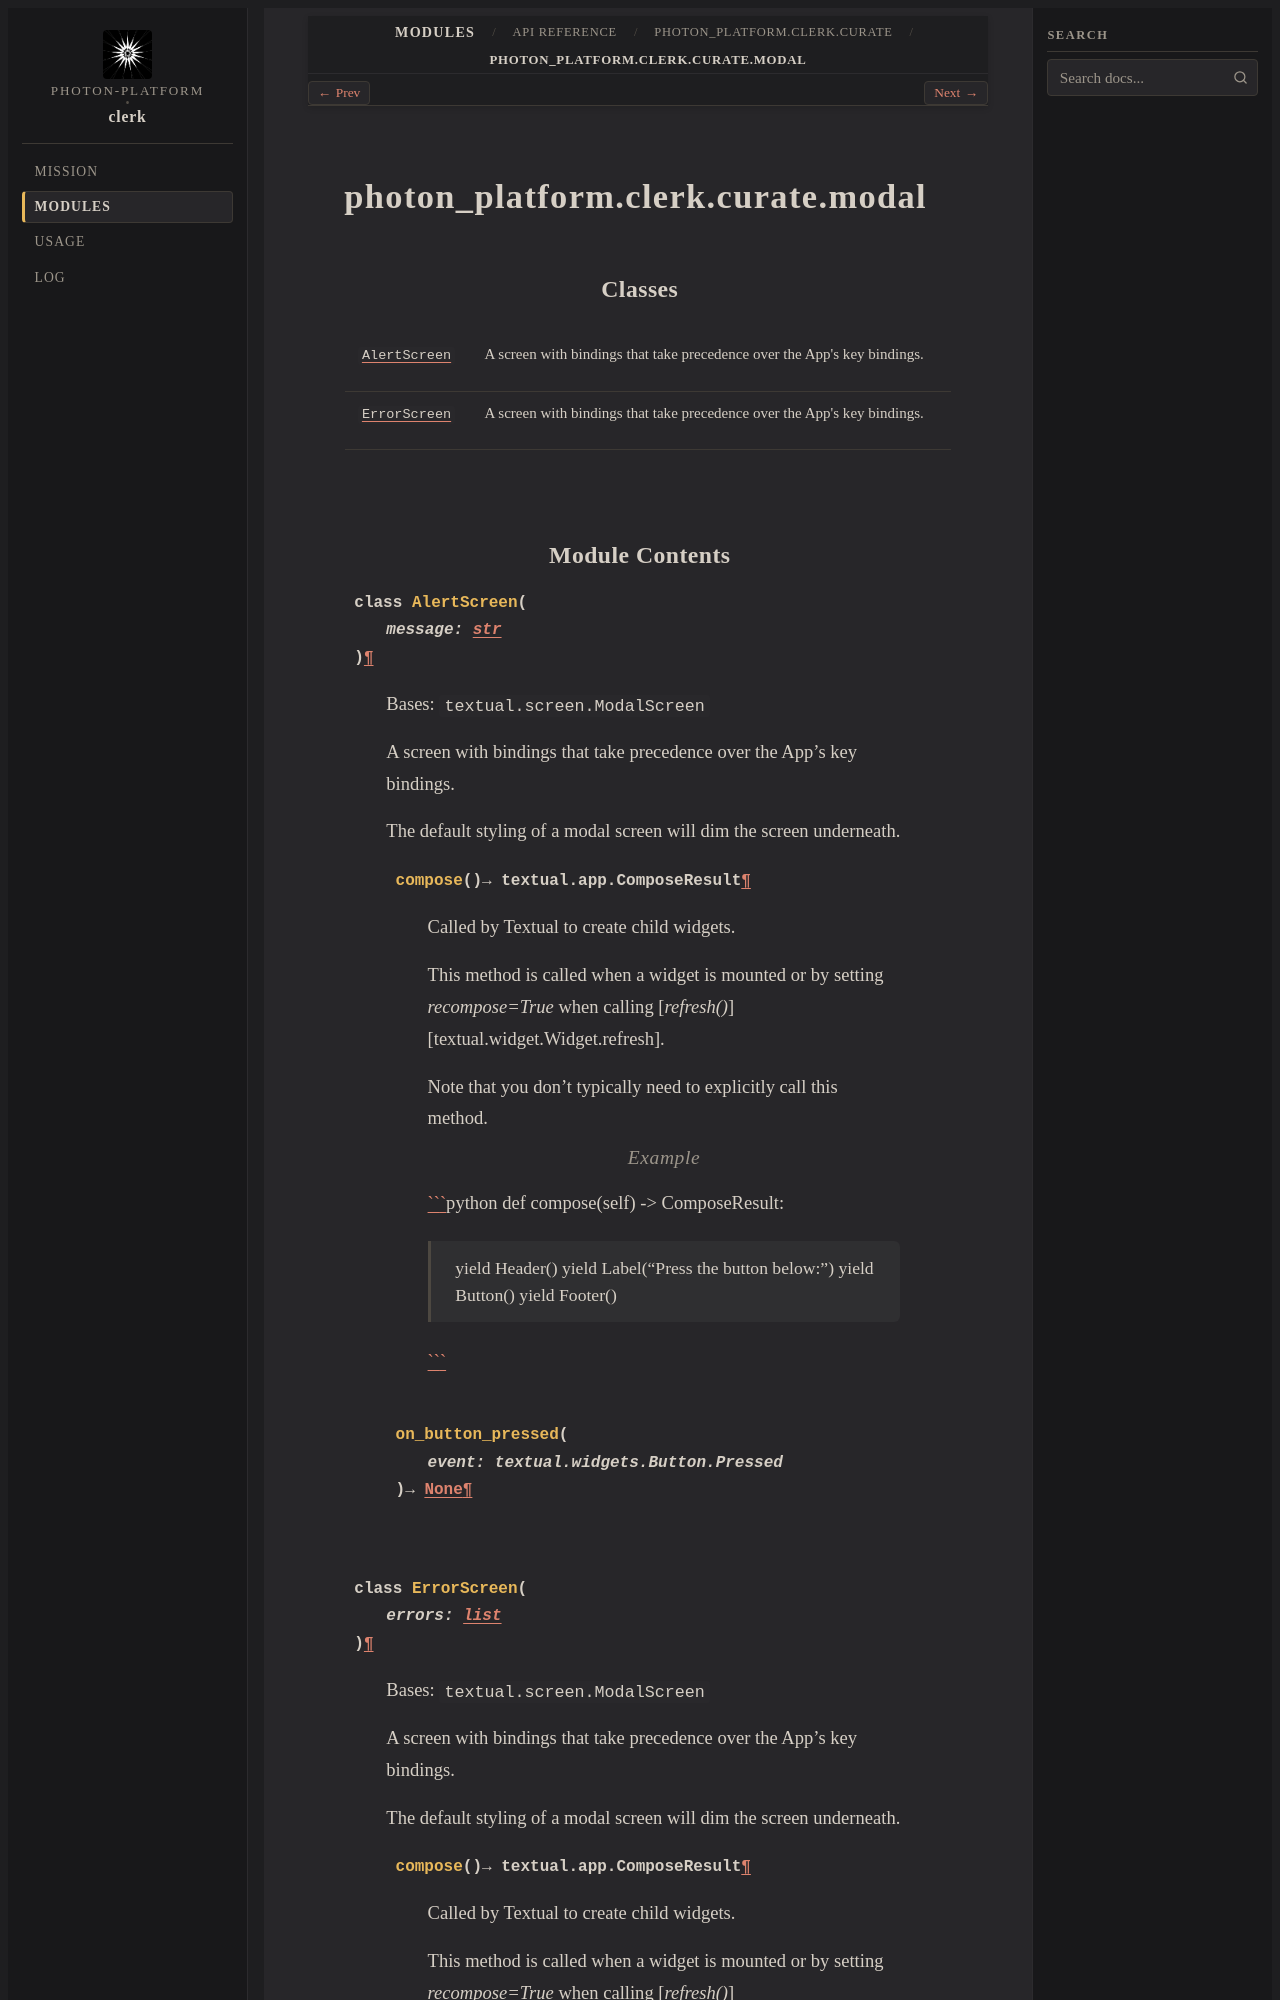

repository: photon-platform/clerk · page: modules/api/photon_platform/clerk/curate/modal/index.html · generator: sphinx

photon_platform.clerk.curate.modal
==================================

.. py:module:: photon_platform.clerk.curate.modal


Classes
-------

.. autoapisummary::

   photon_platform.clerk.curate.modal.AlertScreen
   photon_platform.clerk.curate.modal.ErrorScreen
